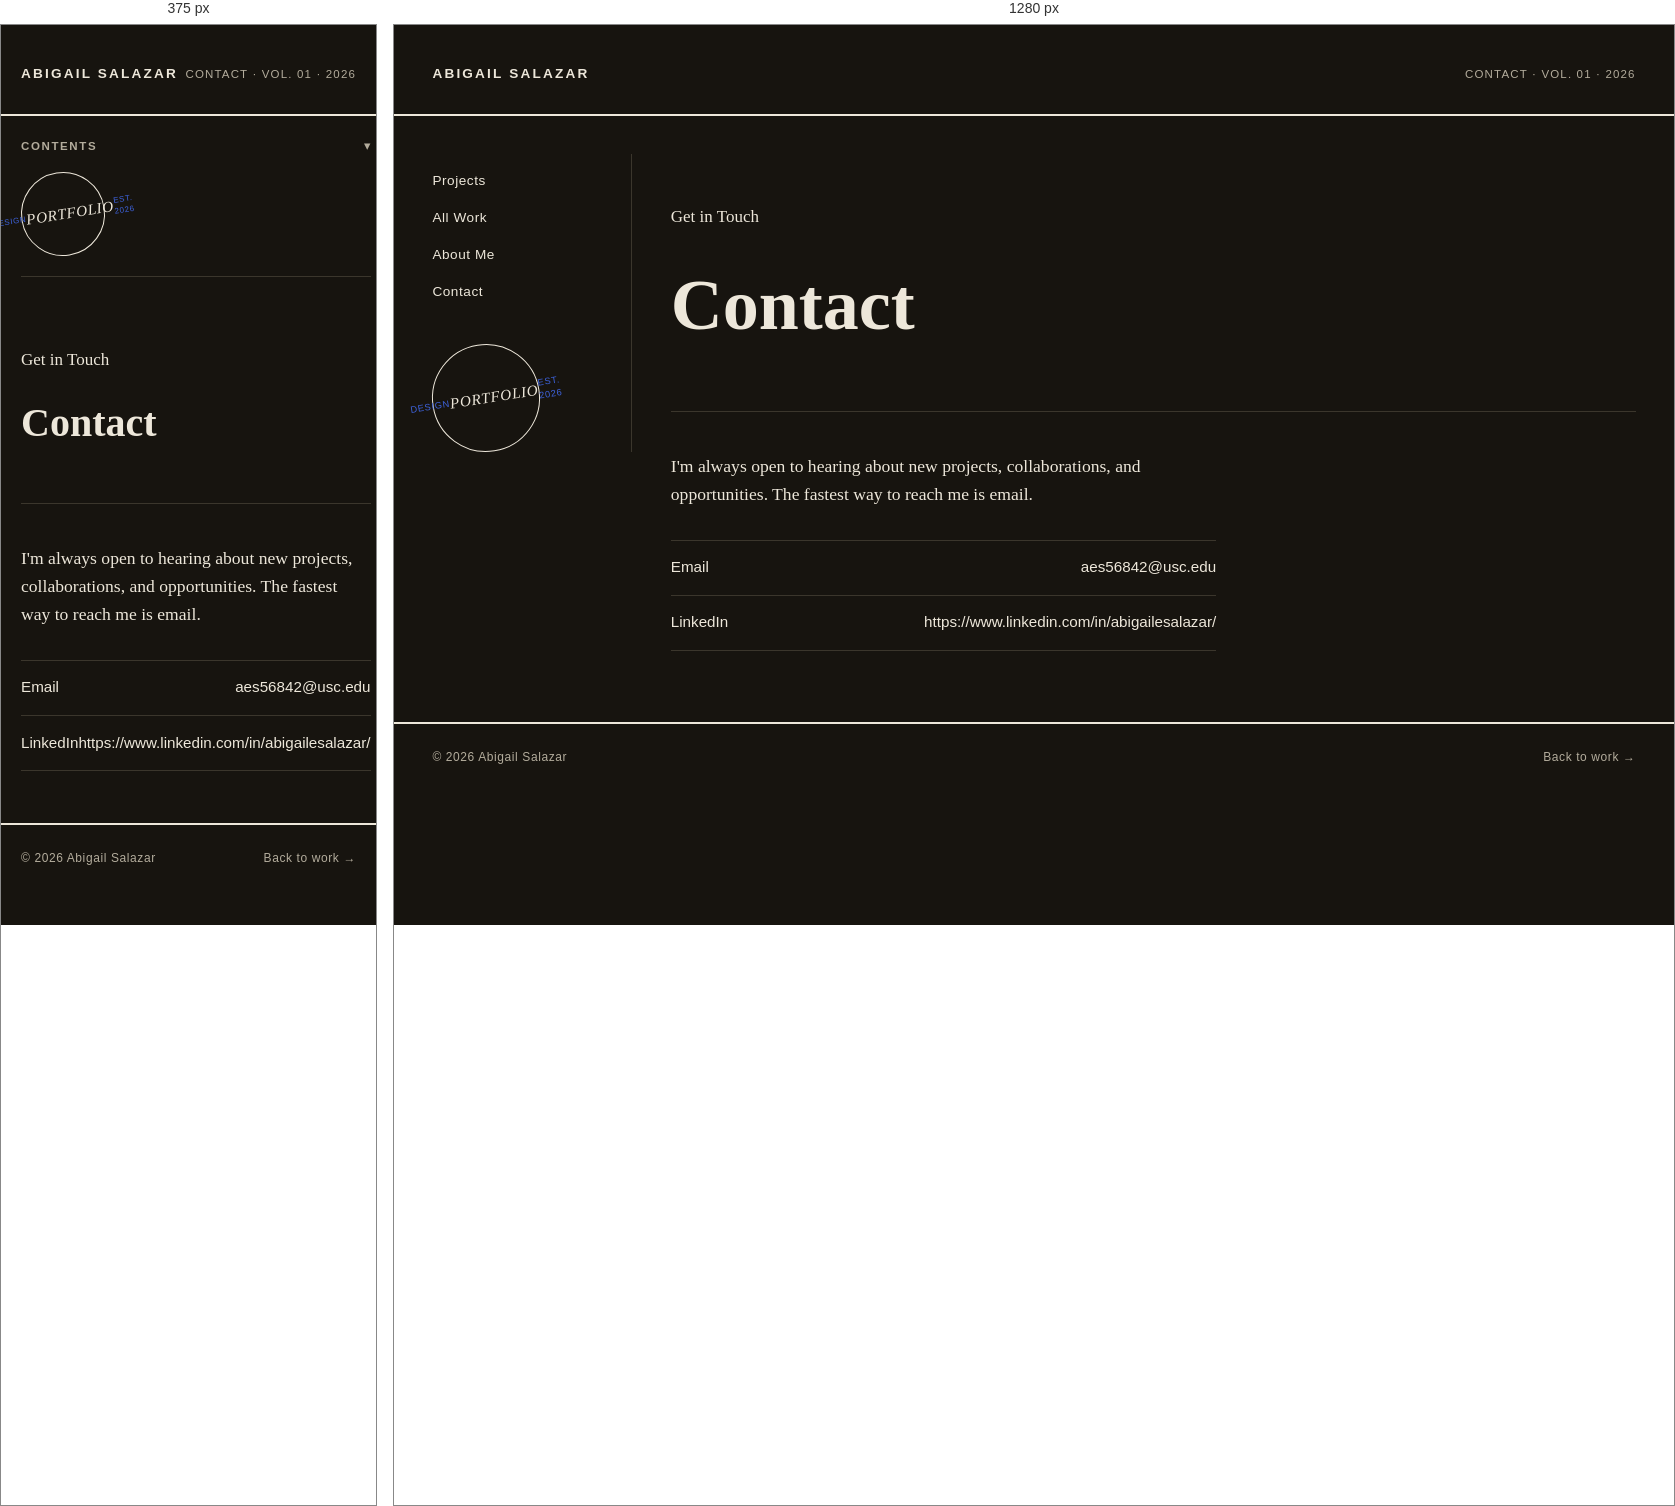
Rendered at 375 px and 1280 px, left to right.

<!-- file: contact.html -->
<!DOCTYPE html>
<html lang="en">
<head>
  <meta charset="UTF-8" />
  <meta name="viewport" content="width=device-width, initial-scale=1.0" />
  <meta name="description" content="Contact Abigail Salazar." />
  <title>Contact | Abigail Salazar</title>
  <link rel="stylesheet" href="style.css" />
</head>
<body>

  <header class="masthead">
    <p class="name">Abigail Salazar</p>
    <p class="dateline">Contact &middot; Vol. 01 &middot; 2026</p>
  </header>

  <div class="layout">

    <aside class="sidebar">
      <nav aria-label="Main navigation">
        <button class="nav-toggle" id="nav-toggle" aria-expanded="false" aria-controls="nav-menu">
          <span class="eyebrow">Contents</span>
          <span class="nav-toggle-icon" aria-hidden="true">&#9662;</span>
        </button>
        <ul id="nav-menu">
          <li><a href="index.html#projects">Projects</a></li>
          <li><a href="allwork.html">All Work</a></li>
          <li><a href="aboutme.html">About Me</a></li>
          <li><a href="contact.html">Contact</a></li>
        </ul>
      </nav>
      <div class="stamp" aria-hidden="true">
        <span>Design</span>
        <span class="stamp-big">Portfolio</span>
        <span>Est. 2026</span>
      </div>
    </aside>

    <main>
      <section class="page-hero">
        <p class="kicker">Get in Touch</p>
        <h1>Contact</h1>
      </section>

      <section class="editorial-body">
        <p>
          I'm always open to hearing about new projects, collaborations,
          and opportunities. The fastest way to reach me is email.
        </p>

        <ul class="contact-list">
          <li>
            <span>Email</span>
            <!-- Replace with your real email -->
            <a href="mailto:abigail@example.com">aes56842@usc.edu</a>
          </li>
          <li>
            <span>LinkedIn</span>
            <a href="https://linkedin.com/in/your-profile" target="_blank" rel="noopener">https://www.linkedin.com/in/abigailesalazar/</a>
          </li>
         
        </ul>
      </section>
    </main>
  </div>

  <footer class="site-footer">
    <span>&copy; 2026 Abigail Salazar</span>
    <a href="index.html">Back to work &rarr;</a>
  </footer>

  <script src="script.js"></script>
</body>
</html>


/* @media block from style.css */
@media (max-width: 780px) {
  .layout { grid-template-columns: 1fr; }
  .sidebar {
    position: static;
    border-right: none;
    border-bottom: 1px solid var(--rule);
    padding-right: 0;
    padding-bottom: 1.25rem;
    display: block;
  }
  .sidebar nav { margin-bottom: 1rem; }
  .nav-toggle { display: flex; }
  .sidebar nav ul {
    max-height: 0;
    overflow: hidden;
    margin: 0;
    transition: max-height 0.3s ease;
  }
  .sidebar nav ul.is-open {
    max-height: 20rem;
    margin: 1rem 0 0;
  }
  .stamp { width: 84px; height: 84px; font-size: 0.5rem; }
  .project-spread,
  .project-spread:nth-child(even) {
    grid-template-columns: 1fr;
  }
  .project-spread:nth-child(even) .spread-media,
  .project-spread:nth-child(even) .spread-text { order: initial; }
}